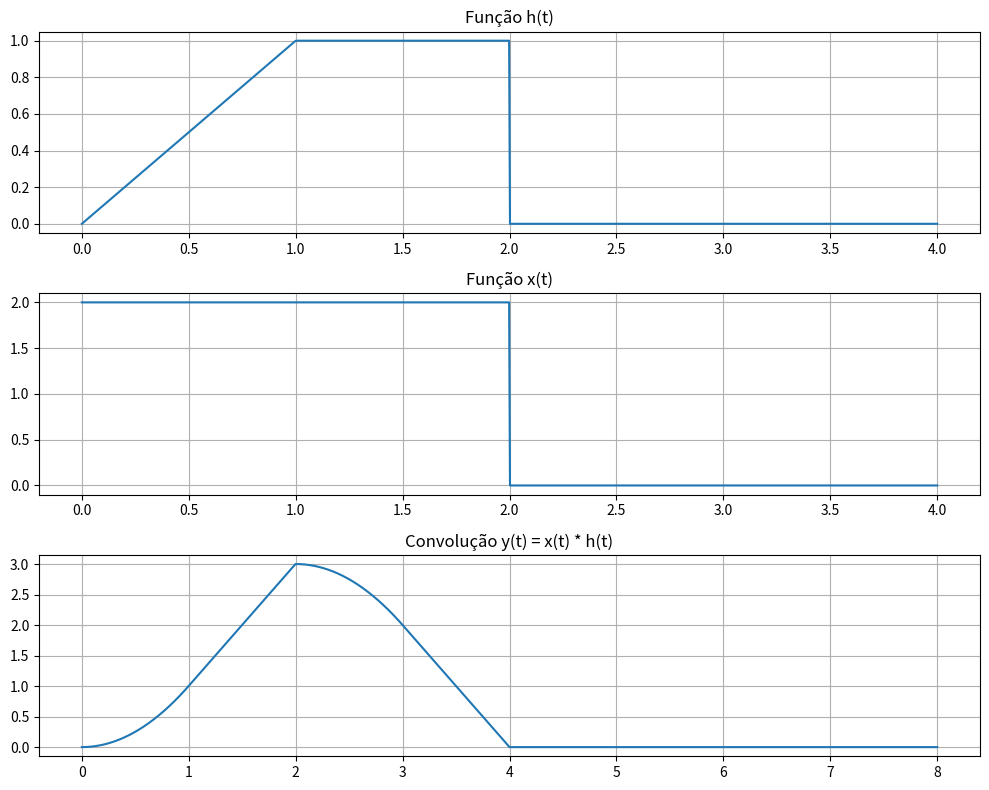

Source code (Python):
import numpy as np
import matplotlib.pyplot as plt

t = np.linspace(0, 4, 1000)
dt = t[1] - t[0]
h = np.piecewise(t, [t < 1, (t >= 1) & (t < 2), t >= 2], [lambda t: t, 1, 0])
x = np.piecewise(t, [t < 2, t >= 2], [2, 0]) 
y = np.convolve(x, h) * dt

t_conv = np.linspace(0, 2 * t[-1], len(y))


# Gráficos
plt.figure(figsize=(10, 8))

plt.subplot(3, 1, 1)
plt.plot(t, h)
plt.title("Função h(t)")
plt.grid(True)

plt.subplot(3, 1, 2)
plt.plot(t, x)
plt.title("Função x(t)")
plt.grid(True)

plt.subplot(3, 1, 3)
plt.plot(t_conv, y)
plt.title("Convolução y(t) = x(t) * h(t)")
plt.grid(True)

plt.tight_layout()
plt.show()